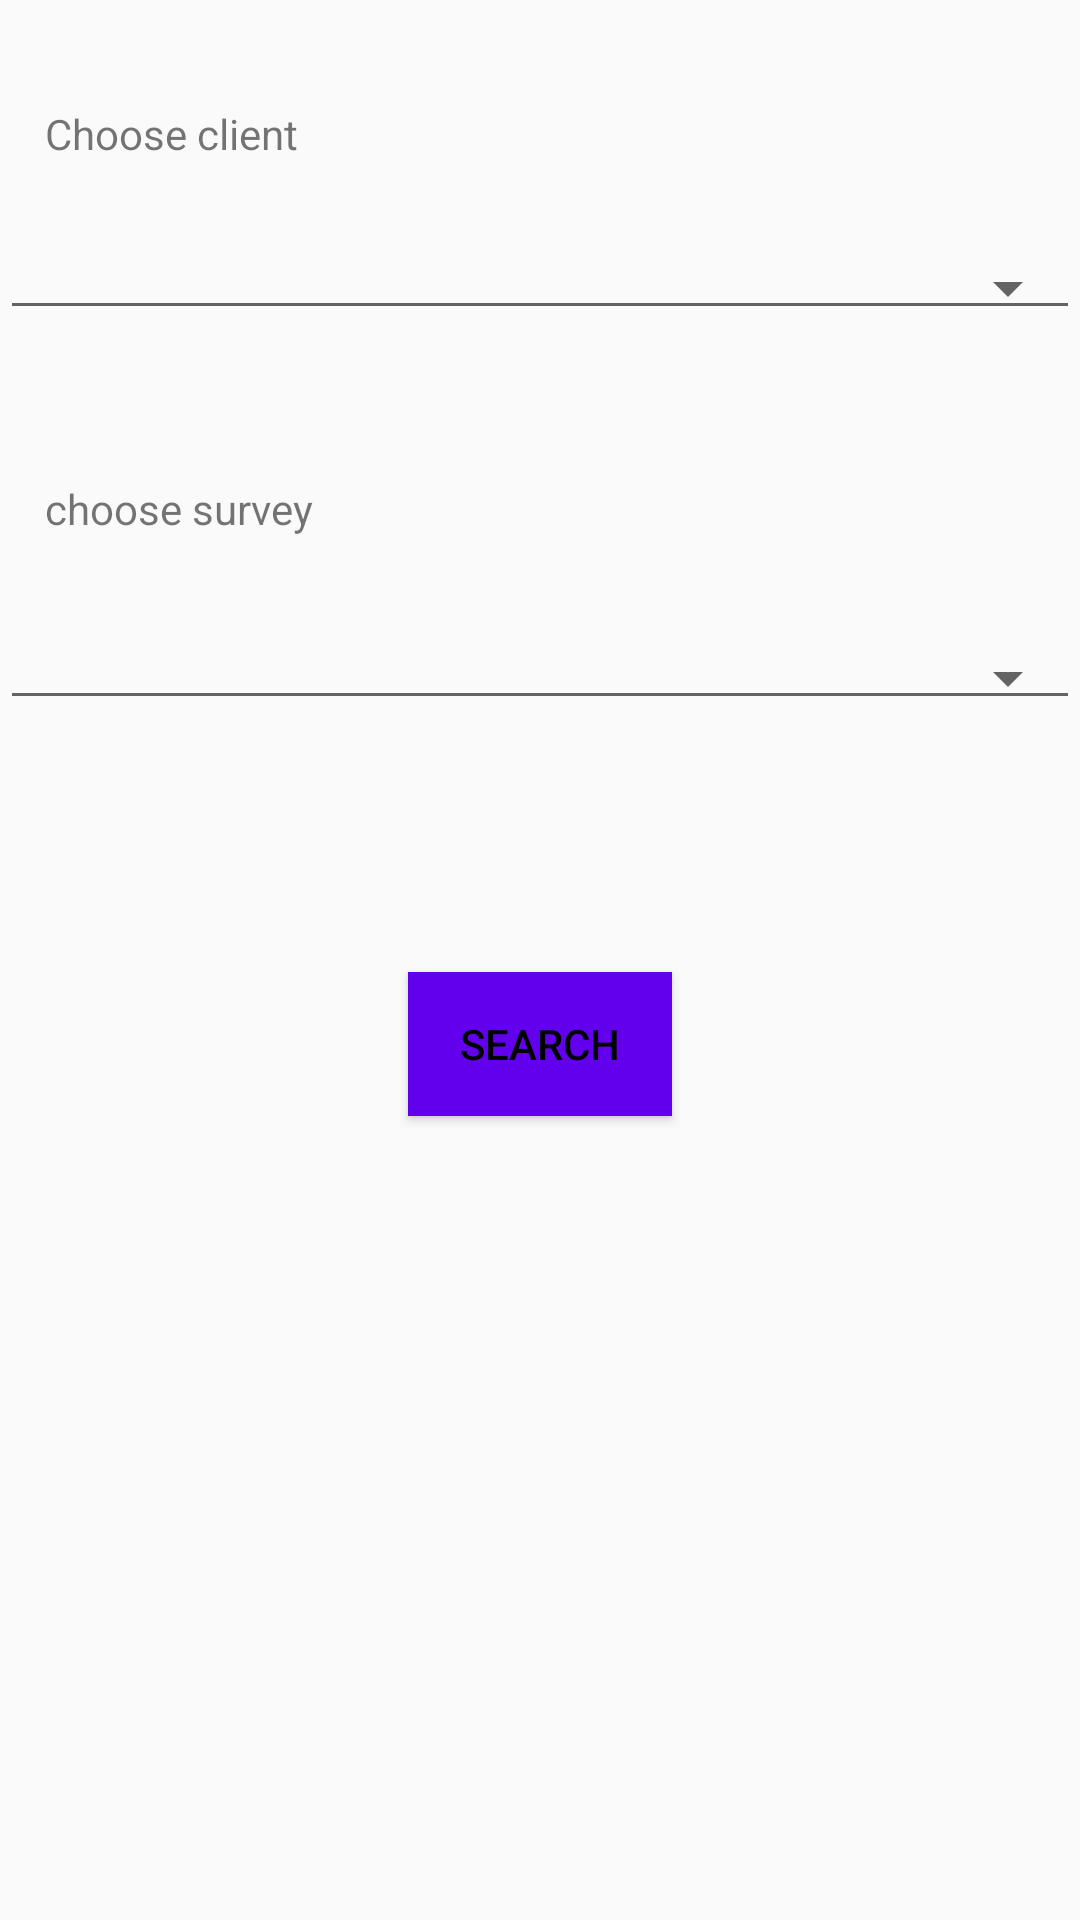

Produce the Android XML layout that renders to this screen, including the resource entries it uses.
<!-- AndroidManifest.xml: application theme AppTheme -->
<!-- res/layout/fragment_inprogress.xml -->
<?xml version="1.0" encoding="utf-8"?>
<ScrollView xmlns:android="http://schemas.android.com/apk/res/android"
    xmlns:tools="http://schemas.android.com/tools"
    android:id="@+id/ScrollView01"
    android:layout_width="fill_parent"
    android:layout_height="fill_parent"
    android:fillViewport="true">

    <LinearLayout
        android:layout_width="match_parent"
        android:layout_height="match_parent" >


        <RelativeLayout
            android:layout_width="fill_parent"
            android:layout_height="fill_parent"
            android:id="@+id/scroll_view">


            <TextView
                android:layout_width="wrap_content"
                android:layout_height="wrap_content"
                android:layout_marginTop="50dp"
                android:id="@+id/textView5"
                android:layout_below="@+id/inprogress_client_list"
                android:layout_alignLeft="@+id/textView2"
                android:layout_alignStart="@+id/textView2"
                android:text="choose survey" />

            <Spinner
                android:layout_width="match_parent"
                android:layout_height="wrap_content"
                android:layout_marginTop="28dp"
                android:id="@+id/inprogress_client_list"
                android:layout_below="@+id/textView2"
                style="@style/Base.Widget.AppCompat.Spinner.Underlined"
                android:layout_centerHorizontal="true" />

            <Button
                android:layout_width="wrap_content"
                android:layout_height="wrap_content"
                android:background="@color/colorPrimary"
                android:text="@string/btn_search"
                android:textColor="@android:color/black"
                android:id="@+id/search"
                android:layout_marginTop="84dp"
                android:layout_below="@+id/inprogress_survey_list"
                android:layout_centerHorizontal="true" />

            <Spinner
                android:layout_width="match_parent"
                android:layout_height="wrap_content"
                style="@style/Base.Widget.AppCompat.Spinner.Underlined"
                android:id="@+id/inprogress_survey_list"
                android:layout_below="@+id/textView5"
                android:layout_alignParentLeft="true"
                android:layout_alignParentStart="true"
                android:layout_marginTop="33dp" />

            <TextView
                android:text="Choose client"
                android:layout_width="wrap_content"
                android:layout_height="wrap_content"
                android:layout_marginLeft="15dp"
                android:layout_marginStart="15dp"
                android:layout_marginTop="35dp"
                android:id="@+id/textView2"
                android:layout_alignParentTop="true"
                android:layout_alignParentLeft="true"
                android:layout_alignParentStart="true" />
        </RelativeLayout>
    </LinearLayout>
</ScrollView>
<!-- resources referenced by this layout -->
<resources>
  <string name="btn_search">SEARCH</string>
  <style name="AppTheme" parent="Theme.AppCompat.Light.DarkActionBar">
          
          <item name="colorPrimary">@color/colorPrimary</item>
          <item name="colorPrimaryDark">@color/colorPrimaryDark</item>
          <item name="colorAccent">@color/input_register_bg</item>
      </style>
  <!-- not gathered from this repository: default colours our renderer supplied (Android Studio template values) -->
  <color name="colorPrimary">#FF6200EE</color>
  <color name="colorPrimaryDark">#FF3700B3</color>
</resources>
